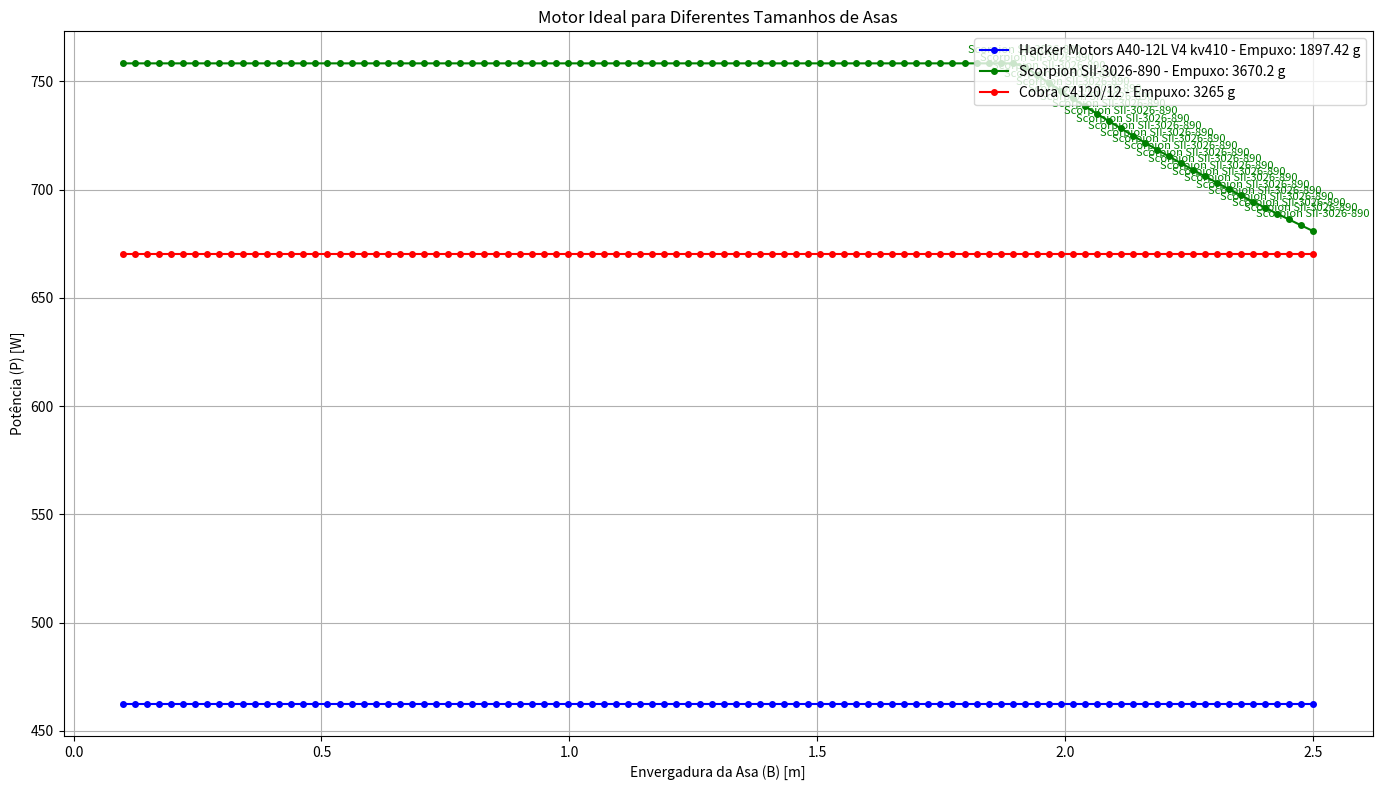

Here is the Python script that generated this plot:
import numpy as np
import matplotlib.pyplot as plt

# Dados dos motores
motores = {
    "Hacker Motors A40-12L V4 kv410": {"potencia": 462.5, "empuxo": 1897.42},
    "Scorpion SII-3026-890": {"potencia": 758.3, "empuxo": 3670.2},
    "Cobra C4120/12": {"potencia": 670.1, "empuxo": 3265}
}

# Definindo o intervalo de valores para a envergadura B
B = np.linspace(0.1, 2.5, 100)  # envergadura variando de 0.1 a 2.5 metros

# Função para calcular a potência máxima permitida pela equação
def potencia_maxima(B):
    return 981.8 / (B**0.3995)

# Calculando a potência necessária para cada valor de envergadura
P_necessaria = potencia_maxima(B)

# Determinando o motor mais ideal para cada envergadura
motores_ideais = []
for p in P_necessaria:
    motor_ideal = None
    for motor, dados in motores.items():
        if p <= dados["potencia"]:
            if motor_ideal is None or dados["empuxo"] > motores[motor_ideal]["empuxo"]:
                motor_ideal = motor
    motores_ideais.append(motor_ideal)

# Plotando o gráfico
plt.figure(figsize=(14, 8))

# Cores para os motores
cores = {
    "Hacker Motors A40-12L V4 kv410": "blue",
    "Scorpion SII-3026-890": "green",
    "Cobra C4120/12": "red"
}

# Plotando os gráficos de potência vs envergadura para cada motor
for motor, dados in motores.items():
    plt.plot(B, np.minimum(potencia_maxima(B), dados["potencia"]), 
             label=f'{motor} - Empuxo: {dados["empuxo"]} g', color=cores[motor], marker='o', markersize=4)

# Adicionando os motores ideais ao gráfico
for i, motor in enumerate(motores_ideais):
    if motor is not None:
        plt.annotate(motor, (B[i], P_necessaria[i]), textcoords="offset points", xytext=(0,10), ha='center', fontsize=8, color=cores[motor])

plt.xlabel('Envergadura da Asa (B) [m]')
plt.ylabel('Potência (P) [W]')
plt.title('Motor Ideal para Diferentes Tamanhos de Asas')
plt.legend(loc='upper right', fontsize=10)
plt.grid(True)
plt.tight_layout()
plt.show()

# Exibindo os resultados
for b, p, motor in zip(B, P_necessaria, motores_ideais):
    print(f"Envergadura (B): {b:.2f} m, Potência Necessária (P): {p:.2f} W - Motor Ideal: {motor}")

# Calculando a envergadura ideal
envergadura_ideal = 2.5
potencia_ideal = potencia_maxima(envergadura_ideal)
motor_ideal = "Scorpion SII-3026-890"

print("\nRecomendação Final:")
print(f"Motor Ideal: {motor_ideal}")
print(f"Envergadura Ideal: {envergadura_ideal} m")
print(f"Potência Necessária: {potencia_ideal:.2f} W")
